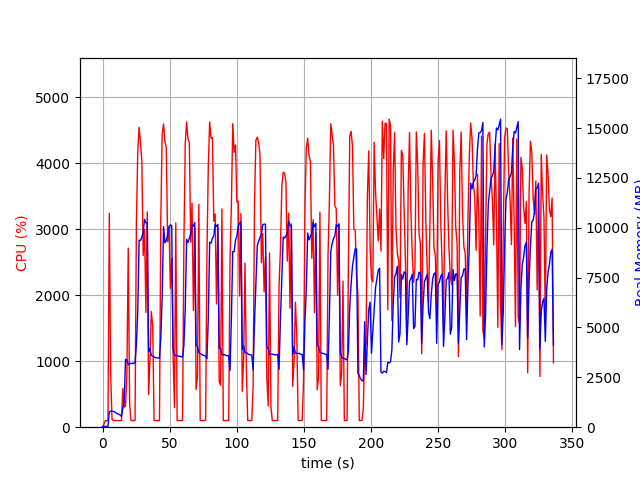

Values plotted in this chart, from the file beside it:
elapsed_time, nproc, cpu, mem_real, mem_virtual
4.601478576660156e-05, 1, 0.0, 14.25, 3194
1.007, 1, 42.7, 40.53, 612
2.017, 1, 99.0, 40.53, 612
3.025, 1, 100.2, 40.53, 612
4.033, 1, 100.2, 40.53, 612
5.042, 1, 3243, 766.4, 4745
6.052, 1, 808.5, 807.6, 4803
7.063, 1, 122.7, 801.9, 4803
8.075, 1, 99.8, 790.8, 4847
9.085, 1, 101.0, 771.7, 4847
10.09, 1, 101.2, 712.5, 4847
11.1, 1, 100.2, 675.3, 4847
12.11, 1, 100.9, 651.7, 4847
13.12, 1, 100.3, 611.7, 4847
14.13, 1, 101.2, 542.8, 4847
15.13, 1, 586.8, 960.8, 5311
16.14, 1, 302.5, 1267, 7471
17.15, 1, 325.4, 3401, 12025
18.16, 1, 799.0, 3379, 12025
19.16, 1, 2716, 3136, 12025
20.21, 1, 361.2, 3193, 12025
21.22, 1, 100.2, 3193, 12025
22.22, 1, 101.2, 3202, 12025
23.23, 1, 100.2, 3203, 12025
24.24, 1, 101.2, 3206, 12025
25.25, 1, 3096, 4172, 12037
26.26, 1, 4173, 5784, 17111
27.27, 1, 4547, 9378, 18656
28.3, 1, 4313, 9356, 21728
29.32, 1, 4033, 9527, 21776
30.32, 1, 2602, 9795, 21776
31.33, 1, 3000, 10422, 21856
32.34, 1, 1741, 10243, 21856
33.35, 1, 3266, 10243, 21856
34.36, 1, 493.6, 3794, 21952
35.36, 1, 1028, 3941, 21952
36.37, 1, 1754, 3597, 21952
37.42, 1, 1535, 3551, 21952
38.43, 1, 102.3, 3523, 21952
39.44, 1, 100.0, 3485, 21952
40.45, 1, 101.2, 3481, 21952
41.46, 1, 101.3, 3463, 21952
42.46, 1, 99.3, 3475, 21952
43.47, 1, 3177, 4482, 21952
44.48, 1, 4446, 6509, 22120
45.5, 1, 4598, 10056, 22696
46.51, 1, 4334, 9243, 22744
47.54, 1, 4240, 9371, 22756
48.57, 1, 2811, 9631, 22756
49.59, 1, 3049, 10010, 22756
50.6, 1, 2104, 10143, 22756
51.61, 1, 2557, 10110, 22756
52.62, 1, 1103, 3889, 22756
53.63, 1, 299.2, 3641, 22756
54.64, 1, 3098, 3578, 22756
55.64, 1, 100.3, 3580, 22756
56.65, 1, 101.2, 3565, 22756
57.66, 1, 101.3, 3559, 22756
58.67, 1, 101.2, 3536, 22756
59.67, 1, 101.3, 3510, 22756
... 273 more rows
